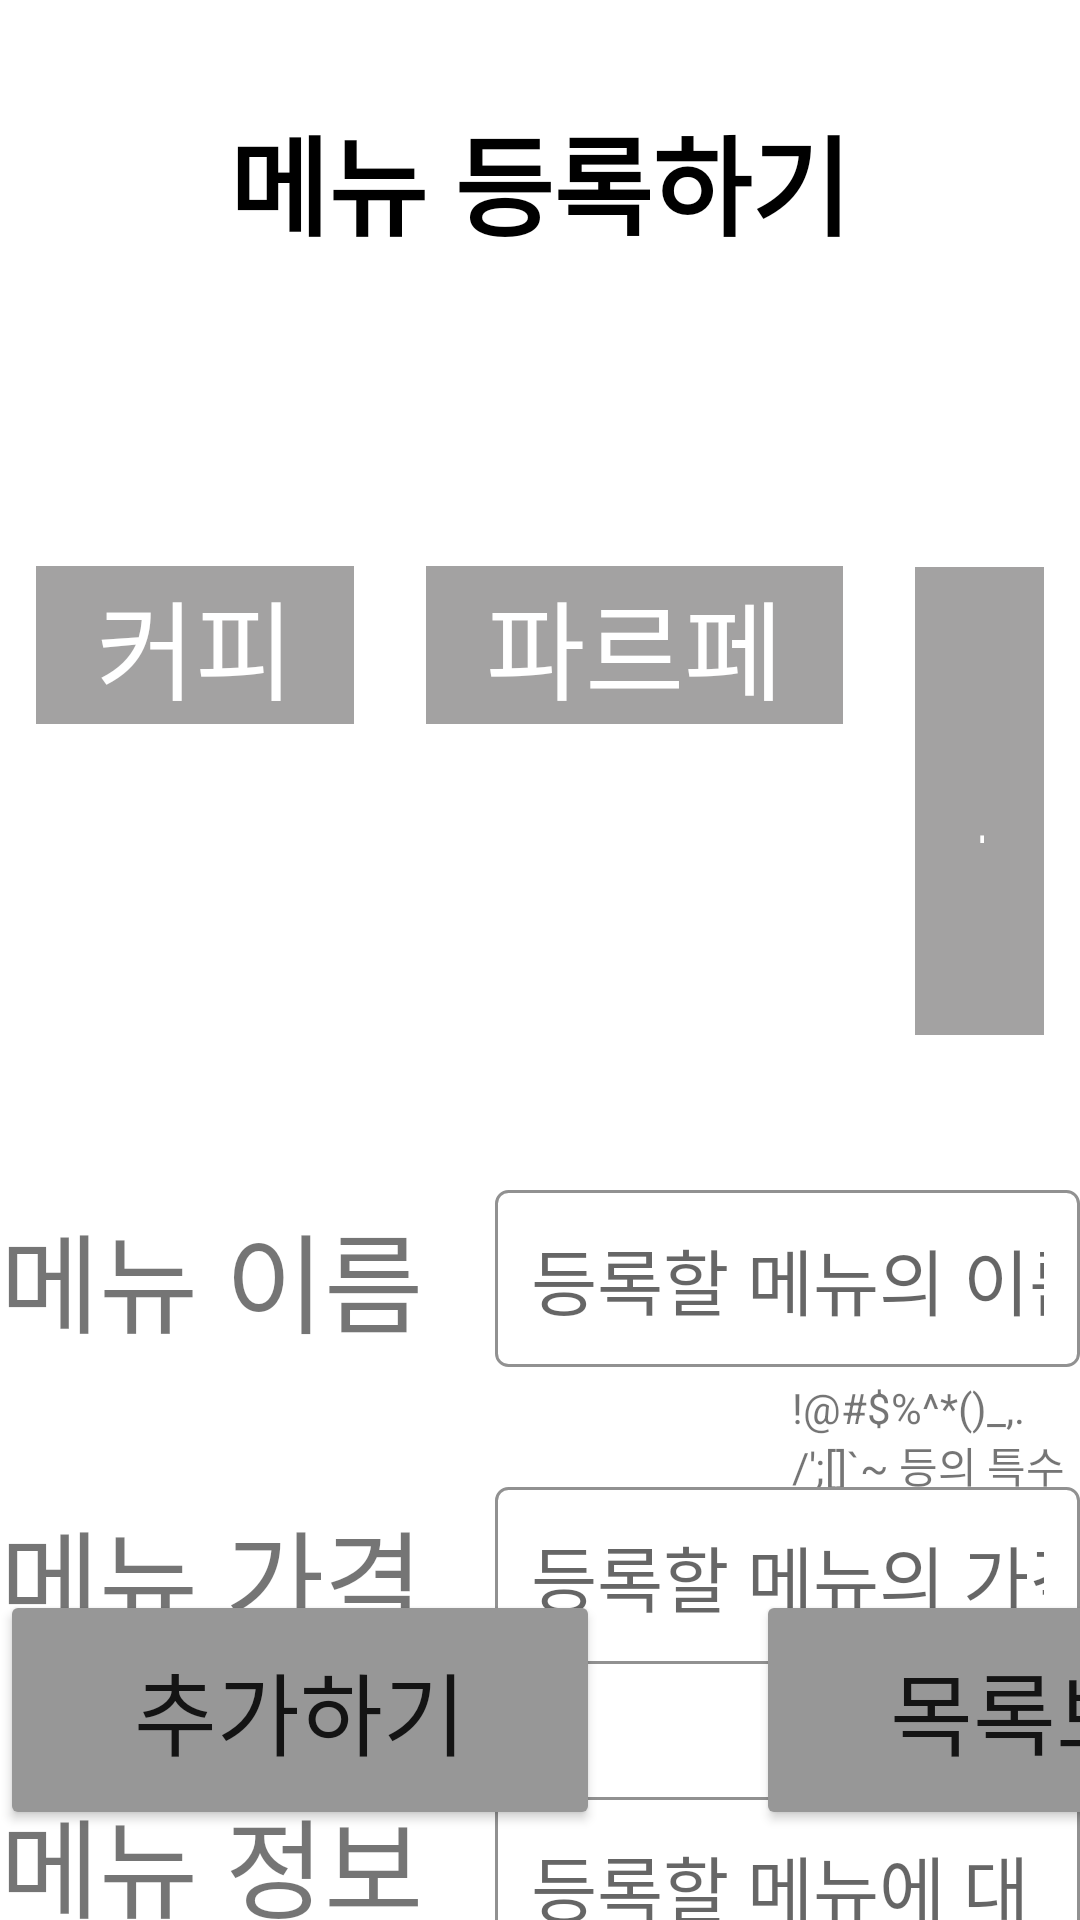

Reconstruct the res/layout file that produces this screen, plus the resources it refers to.
<!-- AndroidManifest.xml: application theme Theme.Kiosk -->
<!-- res/layout/activity_setting_menu.xml -->
<?xml version="1.0" encoding="utf-8"?>
<RelativeLayout xmlns:android="http://schemas.android.com/apk/res/android"
    xmlns:app="http://schemas.android.com/apk/res-auto"
    xmlns:tools="http://schemas.android.com/tools"
    android:layout_width="match_parent"
    android:layout_height="match_parent"
    tools:context=".activities.SettingMenuActivity">

    <ImageView
        android:id="@+id/go_back"
        android:layout_width="100dp"
        android:layout_height="100dp"
        android:layout_marginStart="8dp"
        android:layout_marginTop="8dp"
        android:layout_marginEnd="8dp"
        android:layout_marginBottom="8dp"
        android:padding="16dp"
        android:src="@drawable/ic_baseline_arrow_back_24" />

    <TextView
        android:id="@+id/title"
        android:layout_width="wrap_content"
        android:layout_height="wrap_content"
        android:layout_centerHorizontal="true"
        android:layout_marginTop="34dp"
        android:text="메뉴 등록하기"
        android:textColor="@color/black"
        android:textSize="36sp"
        android:textStyle="bold" />

    <LinearLayout
        android:id="@+id/layout_category"
        android:layout_width="wrap_content"
        android:layout_height="wrap_content"
        android:layout_below="@id/title"
        android:layout_centerHorizontal="true"
        android:layout_marginTop="90dp"
        android:orientation="horizontal">

        <TextView
            android:id="@+id/coffee"
            android:layout_width="wrap_content"
            android:layout_height="wrap_content"
            android:layout_margin="12dp"
            android:background="#A3A2A2"
            android:paddingLeft="20dp"
            android:paddingRight="20dp"
            android:text="커피"
            android:textColor="@color/white"
            android:textSize="36sp" />

        <TextView
            android:id="@+id/parfait"
            android:layout_width="wrap_content"
            android:layout_height="wrap_content"
            android:layout_margin="12dp"
            android:background="#A3A2A2"
            android:paddingLeft="20dp"
            android:paddingRight="20dp"
            android:text="파르페"
            android:textColor="@color/white"
            android:textSize="36sp" />

        <TextView
            android:id="@+id/milk_tea"
            android:layout_width="wrap_content"
            android:layout_height="wrap_content"
            android:layout_margin="12dp"
            android:background="#A3A2A2"
            android:paddingLeft="20dp"
            android:paddingRight="20dp"
            android:text="밀크티"
            android:textColor="@color/white"
            android:textSize="36sp" />

        <TextView
            android:id="@+id/dessert"
            android:layout_width="wrap_content"
            android:layout_height="wrap_content"
            android:layout_margin="12dp"
            android:background="#A3A2A2"
            android:paddingLeft="20dp"
            android:paddingRight="20dp"
            android:text="디저트"
            android:textColor="@color/white"
            android:textSize="36sp" />

        <TextView
            android:id="@+id/drink"
            android:layout_width="wrap_content"
            android:layout_height="wrap_content"
            android:layout_margin="12dp"
            android:background="#A3A2A2"
            android:paddingLeft="20dp"
            android:paddingRight="20dp"
            android:text="음료"
            android:textColor="@color/white"
            android:textSize="36sp" />

    </LinearLayout>

    <LinearLayout
        android:id="@+id/layout_menu_name"
        android:layout_width="wrap_content"
        android:layout_height="wrap_content"
        android:orientation="horizontal"
        android:layout_centerHorizontal="true"
        android:layout_below="@id/layout_category"
        android:layout_marginTop="40dp">

        <TextView
            android:layout_width="wrap_content"
            android:layout_height="wrap_content"
            android:text="메뉴 이름"
            android:textSize="36sp"
            android:layout_marginRight="24dp"
            android:maxLength="20"
            android:layout_gravity="center_vertical"/>
        <EditText
            android:id="@+id/et_menu_name"
            android:layout_width="match_parent"
            android:layout_height="wrap_content"
            android:ems="16"
            android:inputType="text"
            android:textSize="24sp"
            android:hint="등록할 메뉴의 이름을 입력하세요"
            android:background="@drawable/bg_box_number"
            android:padding="12dp"/>
    </LinearLayout>

    <TextView
        android:layout_width="wrap_content"
        android:layout_height="wrap_content"
        android:layout_below="@id/layout_menu_name"
        android:layout_marginLeft="264dp"
        android:layout_marginTop="4dp"
        android:text="!@#$%^*()_,./';[]`~ 등의 특수문자는 사용할 수 없습니다."
        android:textSize="14sp" />

    <LinearLayout
        android:id="@+id/layout_menu_price"
        android:layout_width="wrap_content"
        android:layout_height="wrap_content"
        android:orientation="horizontal"
        android:layout_centerHorizontal="true"
        android:layout_below="@id/layout_menu_name"
        android:layout_marginTop="40dp">

        <TextView
            android:layout_width="wrap_content"
            android:layout_height="wrap_content"
            android:text="메뉴 가격"
            android:textSize="36sp"
            android:layout_marginRight="24dp"
            android:layout_gravity="center_vertical"/>
        <EditText
            android:id="@+id/et_menu_price"
            android:layout_width="match_parent"
            android:layout_height="wrap_content"
            android:ems="16"
            android:maxLength="16"
            android:inputType="number"
            android:textSize="24sp"
            android:hint="등록할 메뉴의 가격을 입력하세요"
            android:background="@drawable/bg_box_number"
            android:padding="12dp"/>
    </LinearLayout>

    <LinearLayout
        android:id="@+id/layout_menu_info"
        android:layout_width="wrap_content"
        android:layout_height="wrap_content"
        android:layout_below="@id/layout_menu_price"
        android:layout_centerHorizontal="true"
        android:layout_marginTop="40dp"
        android:orientation="horizontal">

        <TextView
            android:layout_width="wrap_content"
            android:layout_height="wrap_content"
            android:layout_marginRight="24dp"
            android:text="메뉴 정보"
            android:textSize="36sp" />

        <EditText
            android:id="@+id/et_menu_info"
            android:layout_width="match_parent"
            android:layout_height="180dp"
            android:background="@drawable/bg_box_number"
            android:ems="16"
            android:gravity="top|left"
            android:hint="등록할 메뉴에 대한 소개글을 작성하세요"
            android:inputType="textMultiLine"
            android:maxLength="50"
            android:maxLines="6"
            android:padding="12dp"
            android:textSize="24sp" />
    </LinearLayout>

    <ImageView
        android:id="@+id/img_menu_image"
        android:layout_width="200dp"
        android:layout_height="200dp"
        android:layout_below="@id/layout_menu_price"
        android:layout_centerHorizontal="true"
        android:layout_marginTop="300dp"
        android:background="@drawable/bg_upload_image"
        android:src="@drawable/ic_upload_image" />

    <TextView
        android:layout_width="wrap_content"
        android:layout_height="wrap_content"
        android:layout_below="@id/img_menu_image"
        android:layout_centerHorizontal="true"
        android:text="메뉴 이미지"
        android:layout_marginTop="20dp"
        android:textSize="36sp"/>


    <LinearLayout
        android:layout_width="wrap_content"
        android:layout_height="wrap_content"
        android:layout_alignParentBottom="true"
        android:layout_centerHorizontal="true"
        android:layout_marginBottom="30dp">

        <Button
            android:id="@+id/btn_insert"
            android:layout_width="200dp"
            android:layout_height="80dp"
            android:layout_marginRight="26dp"
            android:backgroundTint="#979797"
            android:text="추가하기"
            android:textSize="30sp" />

        <Button
            android:id="@+id/btn_list_menu"
            android:layout_width="200dp"
            android:layout_height="80dp"
            android:layout_marginLeft="26dp"
            android:backgroundTint="#979797"
            android:text="목록보기"
            android:textSize="30sp" />

    </LinearLayout>

</RelativeLayout>
<!-- resources referenced by this layout -->
<resources>
  <color name="black">#FF000000</color>
  <color name="white">#FFFFFFFF</color>
  <!-- drawable bg_box_number (drawable) -->
  <?xml version="1.0" encoding="utf-8"?>
  <shape xmlns:android="http://schemas.android.com/apk/res/android"
      android:shape="rectangle">
  
      <stroke android:width="1dp" android:color="#919191"/>
      <solid android:color="@color/white"/>
      <corners android:radius="4dp"/>
  
  </shape>
  <!-- drawable bg_upload_image (drawable) -->
  <?xml version="1.0" encoding="utf-8"?>
  <shape xmlns:android="http://schemas.android.com/apk/res/android">
  
      <stroke android:width="2dp" android:color="#9E9D9D"/>
      <solid android:color="#FFFFFF"/>
      <corners android:radius="16dp"/>
  
  </shape>
  <style name="Theme.Kiosk" parent="Theme.MaterialComponents.DayNight.NoActionBar">
          
          <item name="colorPrimary">@color/purple_500</item>
          <item name="colorPrimaryVariant">@color/black</item>
          <item name="colorOnPrimary">@color/white</item>
          
          <item name="colorSecondary">@color/teal_200</item>
          <item name="colorSecondaryVariant">@color/teal_700</item>
          <item name="colorOnSecondary">@color/black</item>
          
          <item name="android:statusBarColor" tools:targetApi="l">?attr/colorPrimaryVariant</item>
          
      </style>
  <color name="purple_500">#FF6200EE</color>
  <color name="teal_200">#FF03DAC5</color>
  <color name="teal_700">#FF018786</color>
</resources>
